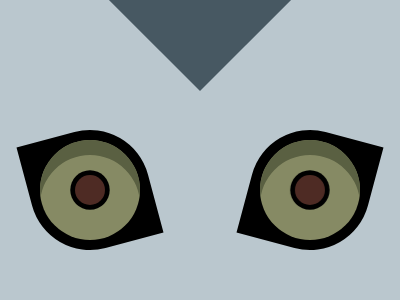

Recreate this image using only HTML and CSS.

<div class="f c d"></div>
<div class="f c"></div>
<div class="f b"></div>
<div class="f a"></div>
<div class="f e"></div>
<style>
  body{
    background:#BAC7CE
  }
  .f{
    position:absolute
  }
  .a{
    top:175;
    left:75;
    width:30;
    height:30;
    background:#4E2B24;
    border-radius:50%;
    box-shadow:0 0 0 5q;
    -webkit-box-reflect:right 201q
  }
  .b{
    top:140;
    left:40;
    width:100;
    height:100;
    background:#868A64;
    border-radius:50%;
    box-shadow:inset 0 15px #5A6042;
   -webkit-box-reflect:right 127q
  }
  .c{
    top:130;
    left:30;
    width:120;
    height:120;
    background:#000;
    transform:rotate(-15deg);
    border-radius:0 50%
  }
  .d{
    left:250;
    transform:rotate(105deg)
  }
  .e{
    top:-90;
    left:125;
    width:150;
    height:150;
    background:#475862;
    transform:rotate(45deg)
  }
</style>